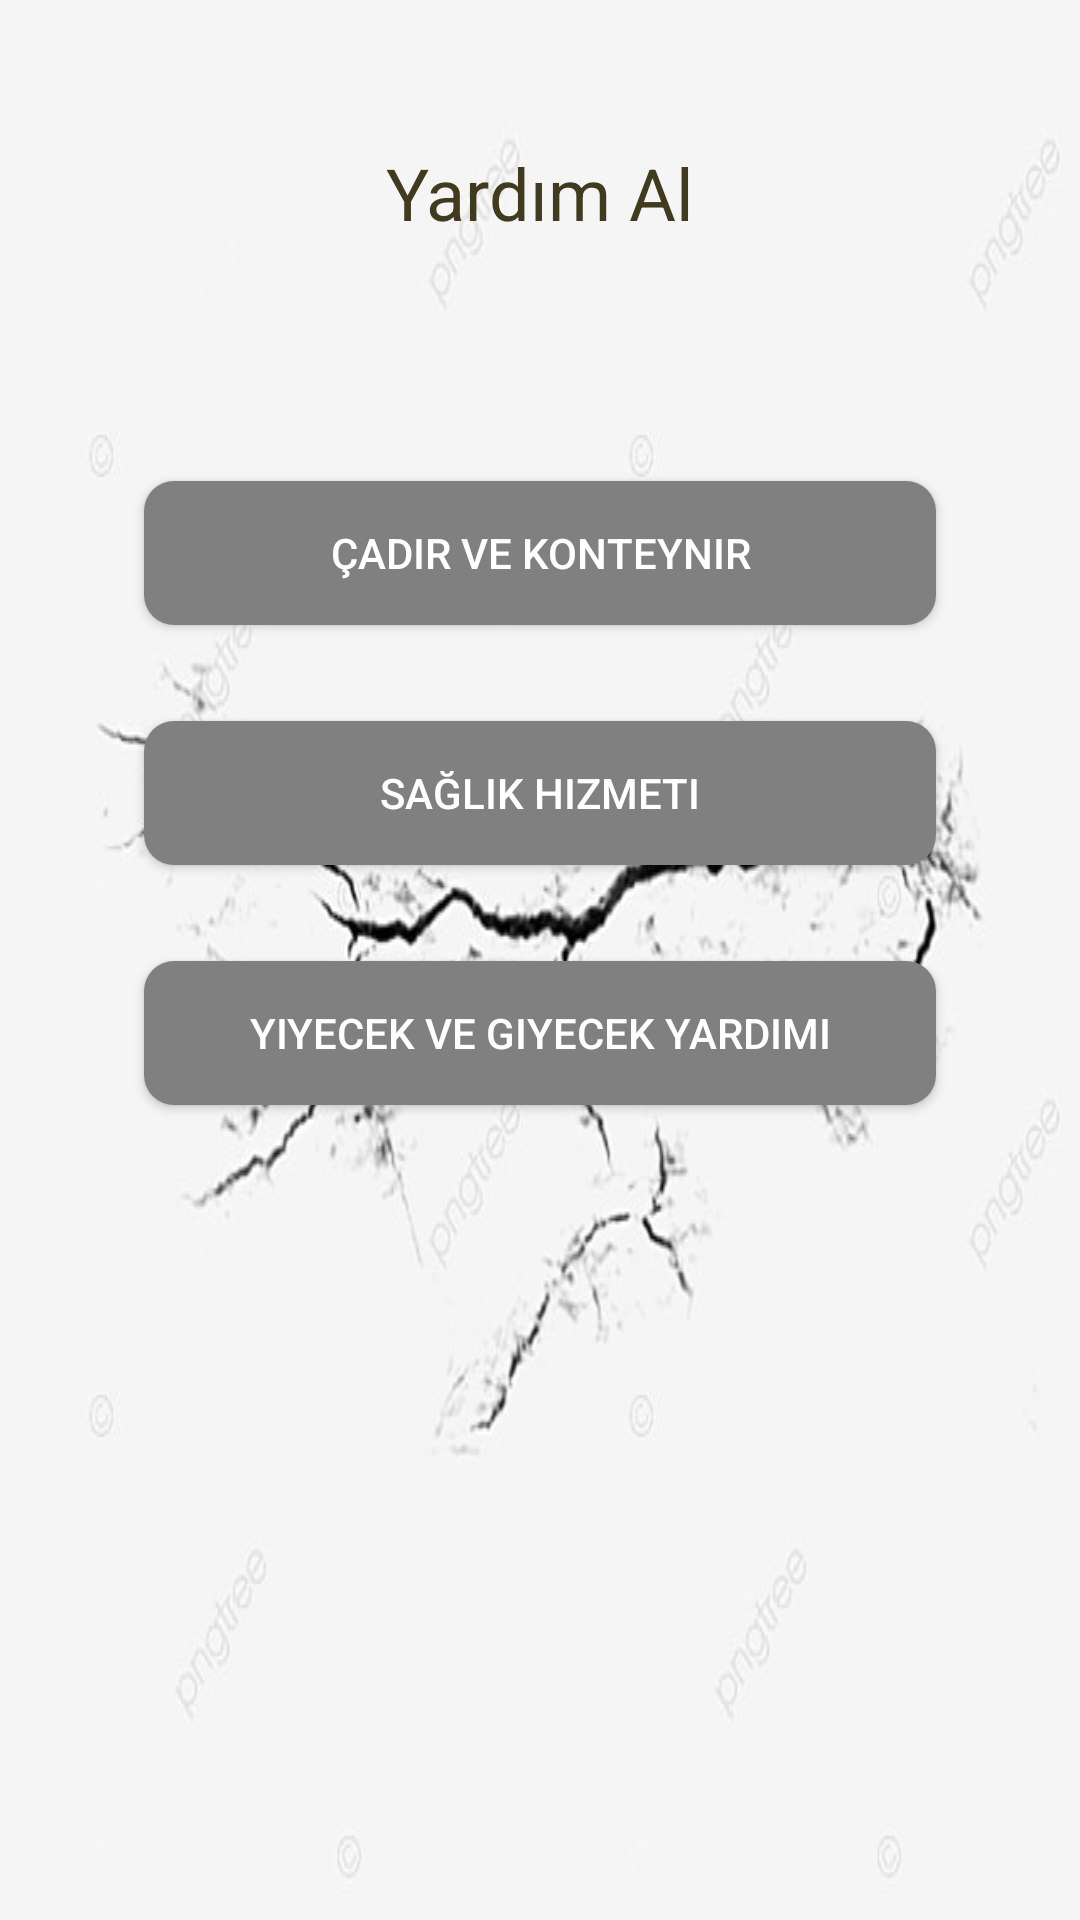

Reconstruct the res/layout file that produces this screen, plus the resources it refers to.
<!-- AndroidManifest.xml: application theme Theme.DepremYardim -->
<!-- res/layout/activity_yardim_al.xml -->
<?xml version="1.0" encoding="utf-8"?>
<RelativeLayout xmlns:android="http://schemas.android.com/apk/res/android"
    xmlns:tools="http://schemas.android.com/tools"
    android:layout_width="match_parent"
    android:layout_height="match_parent"
    android:padding="16dp"
    android:background="@drawable/deprem"
    tools:context=".yardimAl">


    <TextView
        android:id="@+id/tv_title"
        android:layout_width="wrap_content"
        android:layout_height="wrap_content"
        android:text="Yardım Al"
        android:textSize="24sp"
        android:textColor="#403A1E"
        android:layout_centerHorizontal="true"
        android:layout_marginTop="32dp" />

    <Button
        android:id="@+id/btn_cadir_ve_konteynir"
        android:layout_width="match_parent"
        android:layout_height="wrap_content"
        android:layout_below="@+id/tv_title"
        android:layout_alignParentStart="true"
        android:layout_alignParentEnd="true"
        android:layout_marginTop="80dp"
        android:layout_marginStart="32dp"
        android:layout_marginEnd="32dp"
        android:background="@drawable/custom_button"
        android:text="Çadır ve Konteynır"
        android:textColor="#FFFFFF"/>

    <Button
        android:id="@+id/btn_saglik_hizmeti"
        android:layout_width="match_parent"
        android:layout_height="wrap_content"
        android:layout_below="@+id/btn_cadir_ve_konteynir"
        android:layout_alignParentStart="true"
        android:layout_alignParentEnd="true"
        android:layout_marginTop="32dp"
        android:layout_marginStart="32dp"
        android:layout_marginEnd="32dp"
        android:background="@drawable/custom_button"
        android:text="Sağlık Hizmeti"
        android:textColor="#FFFFFF" />

    <Button
        android:id="@+id/btn_giyecek_ve_yiyecek_yardimi"
        android:layout_width="match_parent"
        android:layout_height="wrap_content"
        android:layout_below="@+id/btn_saglik_hizmeti"
        android:layout_alignParentStart="true"
        android:layout_alignParentEnd="true"
        android:layout_marginTop="32dp"
        android:layout_marginStart="32dp"
        android:layout_marginEnd="32dp"
        android:background="@drawable/custom_button"
        android:textColor="#FFFFFF"
        android:text="Yiyecek ve Giyecek Yardımı" />

</RelativeLayout>
<!-- resources referenced by this layout -->
<resources>
  <!-- drawable custom_button (drawable) -->
  <?xml version="1.0" encoding="utf-8"?>
  <shape xmlns:android="http://schemas.android.com/apk/res/android"
      android:shape = "rectangle">
      <solid android:color ="#808080"/>
      <corners android:radius="10dp"/>
  </shape>
  <!-- drawable deprem: jpg bitmap (drawable, 19118 bytes) -->
  <style name="Theme.DepremYardim" parent="Theme.MaterialComponents.DayNight.NoActionBar">
          
          <item name="colorPrimary">@color/purple_500</item>
          <item name="colorPrimaryVariant">@color/purple_700</item>
          <item name="colorOnPrimary">@color/white</item>
          
          <item name="colorSecondary">@color/teal_200</item>
          <item name="colorSecondaryVariant">@color/teal_700</item>
          <item name="colorOnSecondary">@color/black</item>
          
          <item name="android:statusBarColor">?attr/colorPrimaryVariant</item>
          
      </style>
  <!-- not gathered from this repository: default colours our renderer supplied (Android Studio template values) -->
  <color name="purple_500">#FF6200EE</color>
  <color name="purple_700">#FF3700B3</color>
  <color name="teal_200">#FF03DAC5</color>
  <color name="teal_700">#FF018786</color>
  <color name="black">#FF000000</color>
  <color name="white">#FFFFFFFF</color>
</resources>
